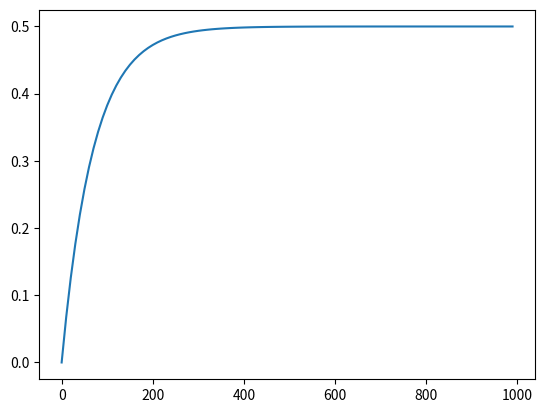

Write the Python code that produced this figure.
import numpy as np
from scipy.integrate import odeint
import matplotlib.pyplot as plt

t = np.arange(0, 1000, 10)


def radio_function(v, t):
    F = b - k * v
    dNdt = F / m
    return dNdt


b = 1
k = 2
m = 138
v_0 = 30 * t
solve_Bi = odeint(radio_function, v_0, t)

plt.plot(t, solve_Bi[:, 0])
plt.show()
